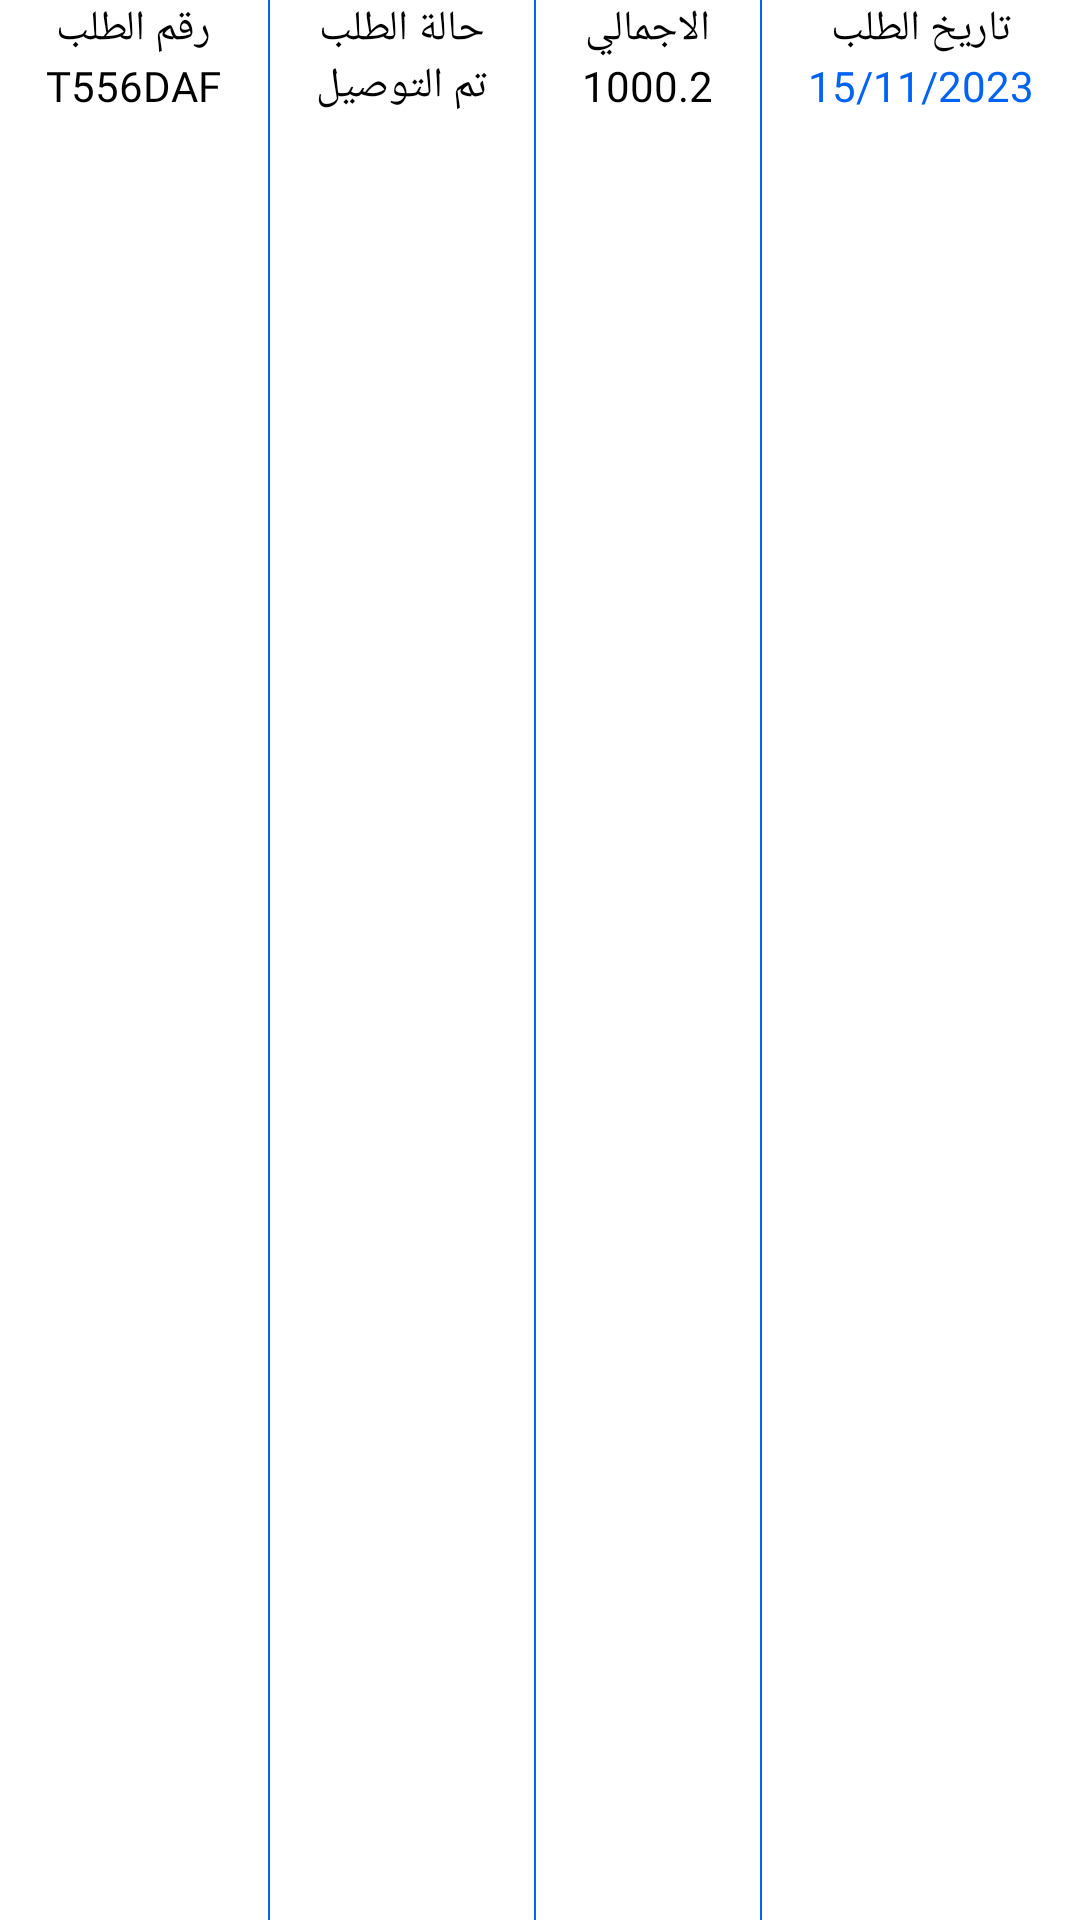

Android layout source for this screen:
<!-- AndroidManifest.xml: application theme Theme.EngShrief -->
<!-- res/layout/viewholder_my_orders.xml -->
<?xml version="1.0" encoding="utf-8"?>
<LinearLayout xmlns:android="http://schemas.android.com/apk/res/android"
    android:layout_width="match_parent"
    android:layout_height="wrap_content"
    android:padding="@dimen/_10sdp"
    android:orientation="horizontal">

    <LinearLayout
        android:layout_width="wrap_content"
        android:layout_height="wrap_content"
        android:layout_weight="1"
        android:gravity="center"
        android:orientation="vertical">

        <TextView
            android:layout_width="wrap_content"
            android:layout_height="wrap_content"
            android:fontFamily="@font/tajawal_bold"
            android:gravity="center"
            android:text="تاريخ الطلب"
            android:textColor="@color/black"
            android:textSize="@dimen/_10sdp" />

        <TextView
            android:id="@+id/request_date"
            android:layout_width="wrap_content"
            android:layout_height="wrap_content"
            android:fontFamily="@font/tajawal_bold"
            android:layout_marginTop="@dimen/_2sdp"
            android:gravity="center"
            android:text="15/11/2023"
            android:textColor="@color/colorAccent"
            android:textSize="@dimen/_10sdp" />
    </LinearLayout>

    <View
        android:layout_width="2px"
        android:layout_height="match_parent"
        android:background="@color/colorAccent" />

    <LinearLayout
        android:layout_width="wrap_content"
        android:layout_height="wrap_content"
        android:layout_weight="1"
        android:gravity="center"
        android:orientation="vertical">

        <TextView
            android:layout_width="wrap_content"
            android:layout_height="wrap_content"
            android:fontFamily="@font/tajawal_bold"
            android:gravity="center"
            android:text="الاجمالي"
            android:textColor="@color/black"
            android:textSize="@dimen/_10sdp" />

        <TextView
            android:id="@+id/total_order_price"
            android:layout_width="wrap_content"
            android:layout_height="wrap_content"
            android:fontFamily="@font/tajawal_bold"
            android:gravity="center"
            android:text="1000.2"
            android:textColor="@color/black"
            android:layout_marginTop="@dimen/_2sdp"
            android:textSize="@dimen/_10sdp" />
    </LinearLayout>

    <View
        android:layout_width="2px"
        android:layout_height="match_parent"
        android:background="@color/colorAccent" />

    <LinearLayout
        android:layout_width="wrap_content"
        android:layout_height="wrap_content"
        android:layout_weight="1"
        android:gravity="center"
        android:orientation="vertical">

        <TextView
            android:layout_width="wrap_content"
            android:layout_height="wrap_content"
            android:fontFamily="@font/tajawal_bold"
            android:gravity="center"
            android:text="حالة الطلب"
            android:textColor="@color/black"
            android:textSize="@dimen/_10sdp" />

        <TextView
            android:id="@+id/order_state"
            android:layout_width="wrap_content"
            android:layout_height="wrap_content"
            android:layout_marginTop="@dimen/_2sdp"
            android:fontFamily="@font/tajawal_bold"
            android:gravity="center"
            android:text="تم التوصيل"
            android:textColor="@color/black"
            android:textSize="@dimen/_10sdp" />
    </LinearLayout>

    <View
        android:layout_width="2px"
        android:layout_height="match_parent"
        android:background="@color/colorAccent" />

    <LinearLayout
        android:layout_width="wrap_content"
        android:layout_height="wrap_content"
        android:layout_weight="1"
        android:gravity="center"
        android:orientation="vertical">

        <TextView
            android:layout_width="wrap_content"
            android:layout_height="wrap_content"
            android:fontFamily="@font/tajawal_bold"
            android:gravity="center"
            android:text="رقم الطلب"
            android:textColor="@color/black"
            android:textSize="@dimen/_10sdp" />

        <TextView
            android:id="@+id/order_id"
            android:layout_width="wrap_content"
            android:layout_marginTop="@dimen/_2sdp"
            android:layout_height="wrap_content"
            android:fontFamily="@font/tajawal_bold"
            android:gravity="center"
            android:text="T556DAF"
            android:textColor="@color/black"
            android:textSize="@dimen/_10sdp" />
    </LinearLayout>
</LinearLayout>
<!-- resources referenced by this layout -->
<resources>
  <color name="black">#FF000000</color>
  <color name="colorAccent">#0063f5</color>
  <style name="Theme.EngShrief" parent="Theme.MaterialComponents.Light.NoActionBar">
          
          <item name="android:layoutDirection">rtl</item>
          <item name="colorPrimary">@color/colorAccent</item>
          <item name="colorPrimaryVariant">@color/purple_700</item>
          <item name="colorOnPrimary">#000000</item>
          <item name="android:statusBarColor">@color/black</item>
      </style>
  <color name="purple_700">#6d77fb</color>
</resources>
